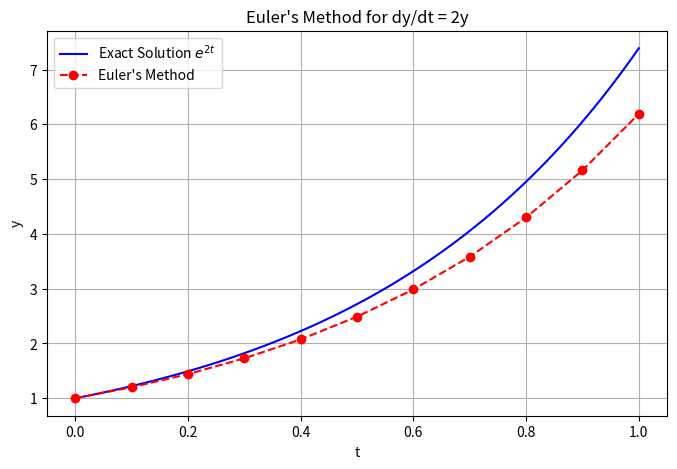

Write the Python code that produced this figure.
import numpy as np
import matplotlib.pyplot as plt

# Differential equation: dy/dt = 2y
def f(t, y):
    return 2 * y

# Initial condition
t0 = 0
y0 = 1

# Step size
h = 0.1

# Number of steps
n = 10

# Arrays to store results
t = np.zeros(n + 1)
y = np.zeros(n + 1)

t[0] = t0
y[0] = y0

# Euler Method
for i in range(n):
    t[i + 1] = t[i] + h
    y[i + 1] = y[i] + h * f(t[i], y[i])

# Exact solution for comparison
t_exact = np.linspace(0, 1, 100)
y_exact = np.exp(2 * t_exact)

# Print results
for i in range(n + 1):
    print(f"t = {t[i]:.1f}, y ≈ {y[i]:.4f}")

# Plot
plt.figure(figsize=(8, 5))

plt.plot(t_exact, y_exact,
         label='Exact Solution $e^{2t}$',
         color='blue')

plt.plot(t, y,
         'ro--',
         label="Euler's Method")

plt.title("Euler's Method for dy/dt = 2y")
plt.xlabel("t")
plt.ylabel("y")
plt.grid(True)
plt.legend()

plt.show()
